Image classification data set "dataset" (nicolawatt/ENG5337 on GitHub). Class labels (6): horizontal, junction, left, no line, right, vertical.

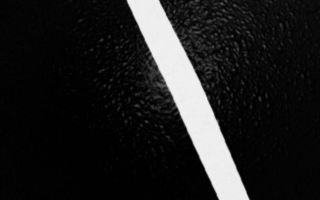
Label: left

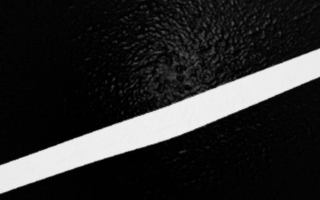
Label: right

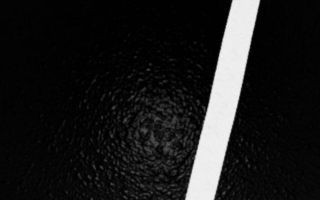
Label: vertical

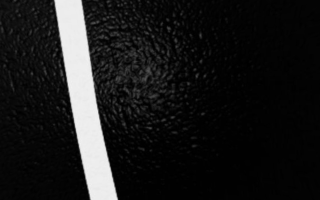
Label: vertical

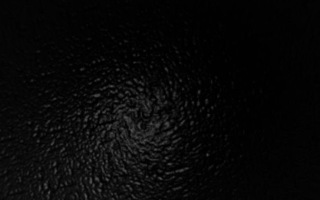
Label: no line

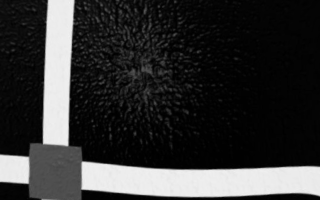
Label: junction
